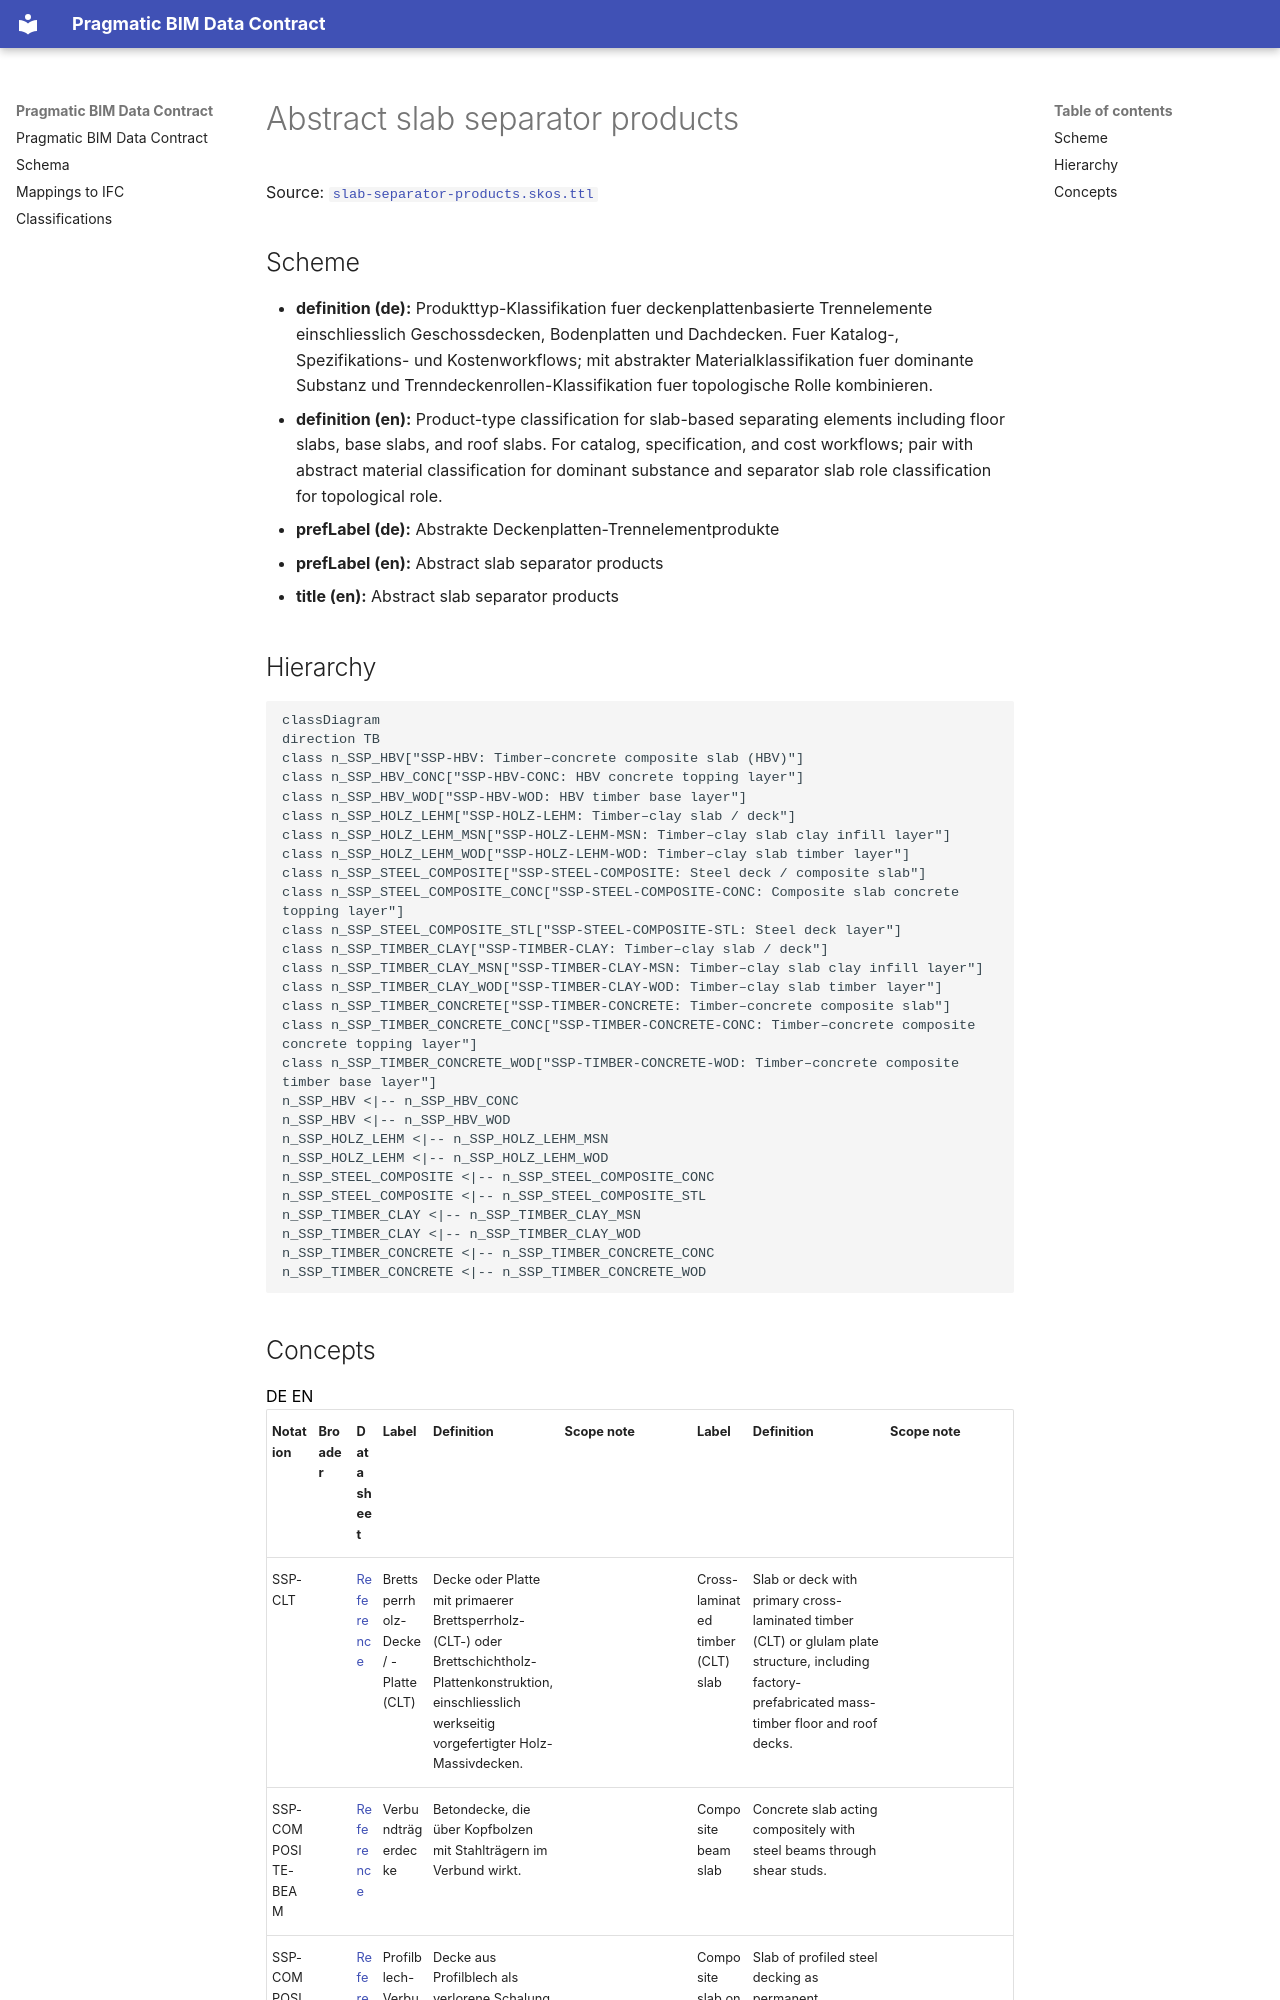

repository: pragmaticBIM/pragmatic-bim-data-contract · page: classification/slab-separator-product.html · generator: mkdocs

# Abstract slab separator products

Source: [`slab-separator-products.skos.ttl`](sources/slab-separator-product.ttl)

## Scheme

- **definition (de):** Produkttyp-Klassifikation fuer deckenplattenbasierte Trennelemente einschliesslich Geschossdecken, Bodenplatten und Dachdecken. Fuer Katalog-, Spezifikations- und Kostenworkflows; mit abstrakter Materialklassifikation fuer dominante Substanz und Trenndeckenrollen-Klassifikation fuer topologische Rolle kombinieren.
- **definition (en):** Product-type classification for slab-based separating elements including floor slabs, base slabs, and roof slabs. For catalog, specification, and cost workflows; pair with abstract material classification for dominant substance and separator slab role classification for topological role.
- **prefLabel (de):** Abstrakte Deckenplatten-Trennelementprodukte
- **prefLabel (en):** Abstract slab separator products
- **title (en):** Abstract slab separator products

## Hierarchy

```mermaid
classDiagram
direction TB
class n_SSP_HBV["SSP-HBV: Timber–concrete composite slab (HBV)"]
class n_SSP_HBV_CONC["SSP-HBV-CONC: HBV concrete topping layer"]
class n_SSP_HBV_WOD["SSP-HBV-WOD: HBV timber base layer"]
class n_SSP_HOLZ_LEHM["SSP-HOLZ-LEHM: Timber–clay slab / deck"]
class n_SSP_HOLZ_LEHM_MSN["SSP-HOLZ-LEHM-MSN: Timber–clay slab clay infill layer"]
class n_SSP_HOLZ_LEHM_WOD["SSP-HOLZ-LEHM-WOD: Timber–clay slab timber layer"]
class n_SSP_STEEL_COMPOSITE["SSP-STEEL-COMPOSITE: Steel deck / composite slab"]
class n_SSP_STEEL_COMPOSITE_CONC["SSP-STEEL-COMPOSITE-CONC: Composite slab concrete topping layer"]
class n_SSP_STEEL_COMPOSITE_STL["SSP-STEEL-COMPOSITE-STL: Steel deck layer"]
class n_SSP_TIMBER_CLAY["SSP-TIMBER-CLAY: Timber–clay slab / deck"]
class n_SSP_TIMBER_CLAY_MSN["SSP-TIMBER-CLAY-MSN: Timber–clay slab clay infill layer"]
class n_SSP_TIMBER_CLAY_WOD["SSP-TIMBER-CLAY-WOD: Timber–clay slab timber layer"]
class n_SSP_TIMBER_CONCRETE["SSP-TIMBER-CONCRETE: Timber–concrete composite slab"]
class n_SSP_TIMBER_CONCRETE_CONC["SSP-TIMBER-CONCRETE-CONC: Timber–concrete composite concrete topping layer"]
class n_SSP_TIMBER_CONCRETE_WOD["SSP-TIMBER-CONCRETE-WOD: Timber–concrete composite timber base layer"]
n_SSP_HBV <|-- n_SSP_HBV_CONC
n_SSP_HBV <|-- n_SSP_HBV_WOD
n_SSP_HOLZ_LEHM <|-- n_SSP_HOLZ_LEHM_MSN
n_SSP_HOLZ_LEHM <|-- n_SSP_HOLZ_LEHM_WOD
n_SSP_STEEL_COMPOSITE <|-- n_SSP_STEEL_COMPOSITE_CONC
n_SSP_STEEL_COMPOSITE <|-- n_SSP_STEEL_COMPOSITE_STL
n_SSP_TIMBER_CLAY <|-- n_SSP_TIMBER_CLAY_MSN
n_SSP_TIMBER_CLAY <|-- n_SSP_TIMBER_CLAY_WOD
n_SSP_TIMBER_CONCRETE <|-- n_SSP_TIMBER_CONCRETE_CONC
n_SSP_TIMBER_CONCRETE <|-- n_SSP_TIMBER_CONCRETE_WOD
```
